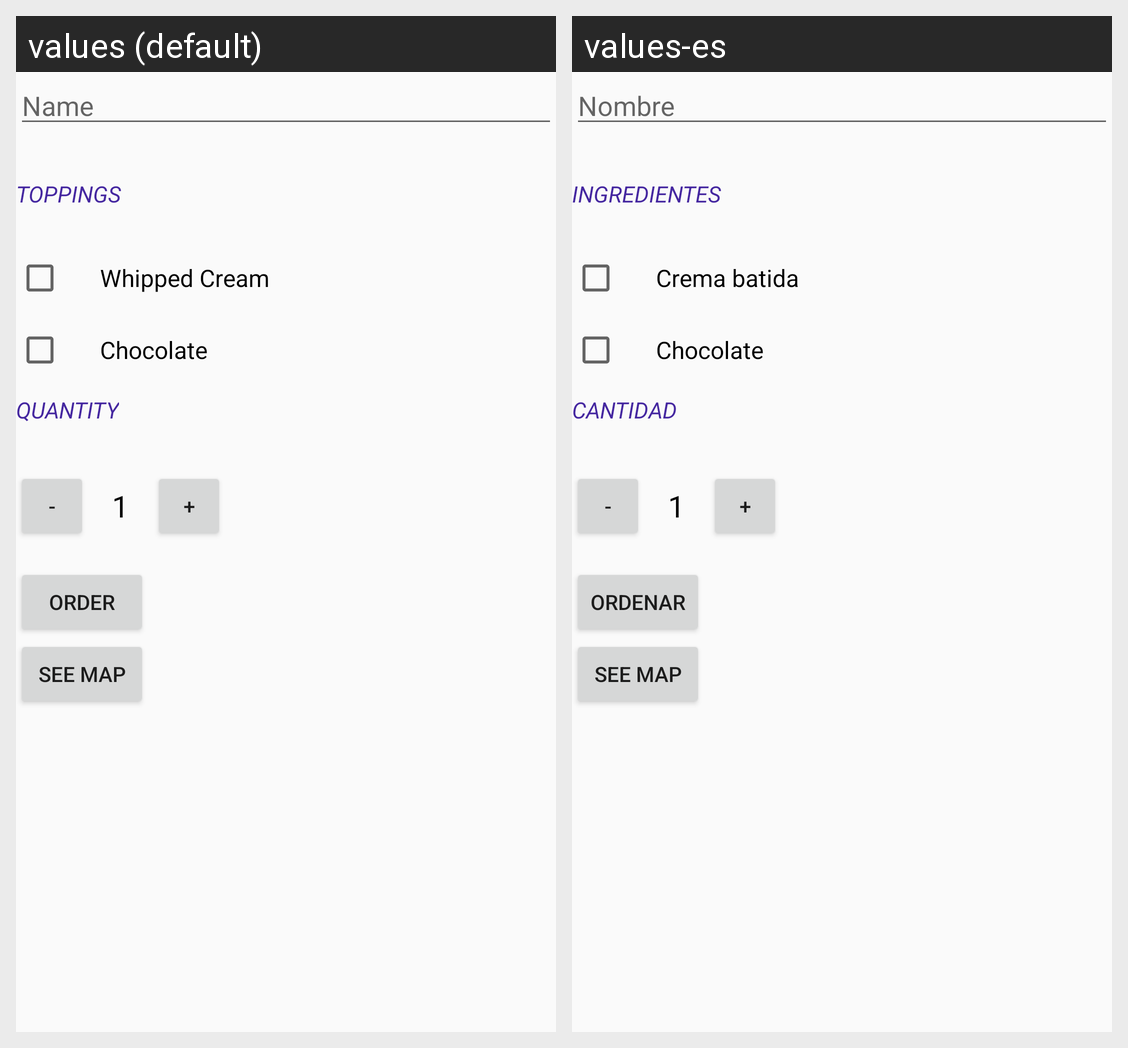

Translations of the strings shown on this Android screen, per locale in the grid:
Android screen res/layout/activity_main.xml rendered under 2 locales, left to right: values (default), values-es. Device: Nexus 5 (rendered at 1080×1920; each locale shown at half size, 540×960, under a caption strip naming it); theme AppTheme.
Strings drawn on this screen, with the default value and each locale's value (text and hints the layout hard-codes, and strings that could not be matched under every locale, appear in the picture but are not listed):

name
  values: Name
  values-es: Nombre

toppings
  values: Toppings
  values-es: Ingredientes

whipped_cream
  values: Whipped Cream
  values-es: Crema batida

chocolate
  values: Chocolate
  values-es: Chocolate

quantity
  values: Quantity
  values-es: Cantidad

initial_quantity_value
  values: 1
  values-es: 1

order
  values: Order
  values-es: Ordenar
